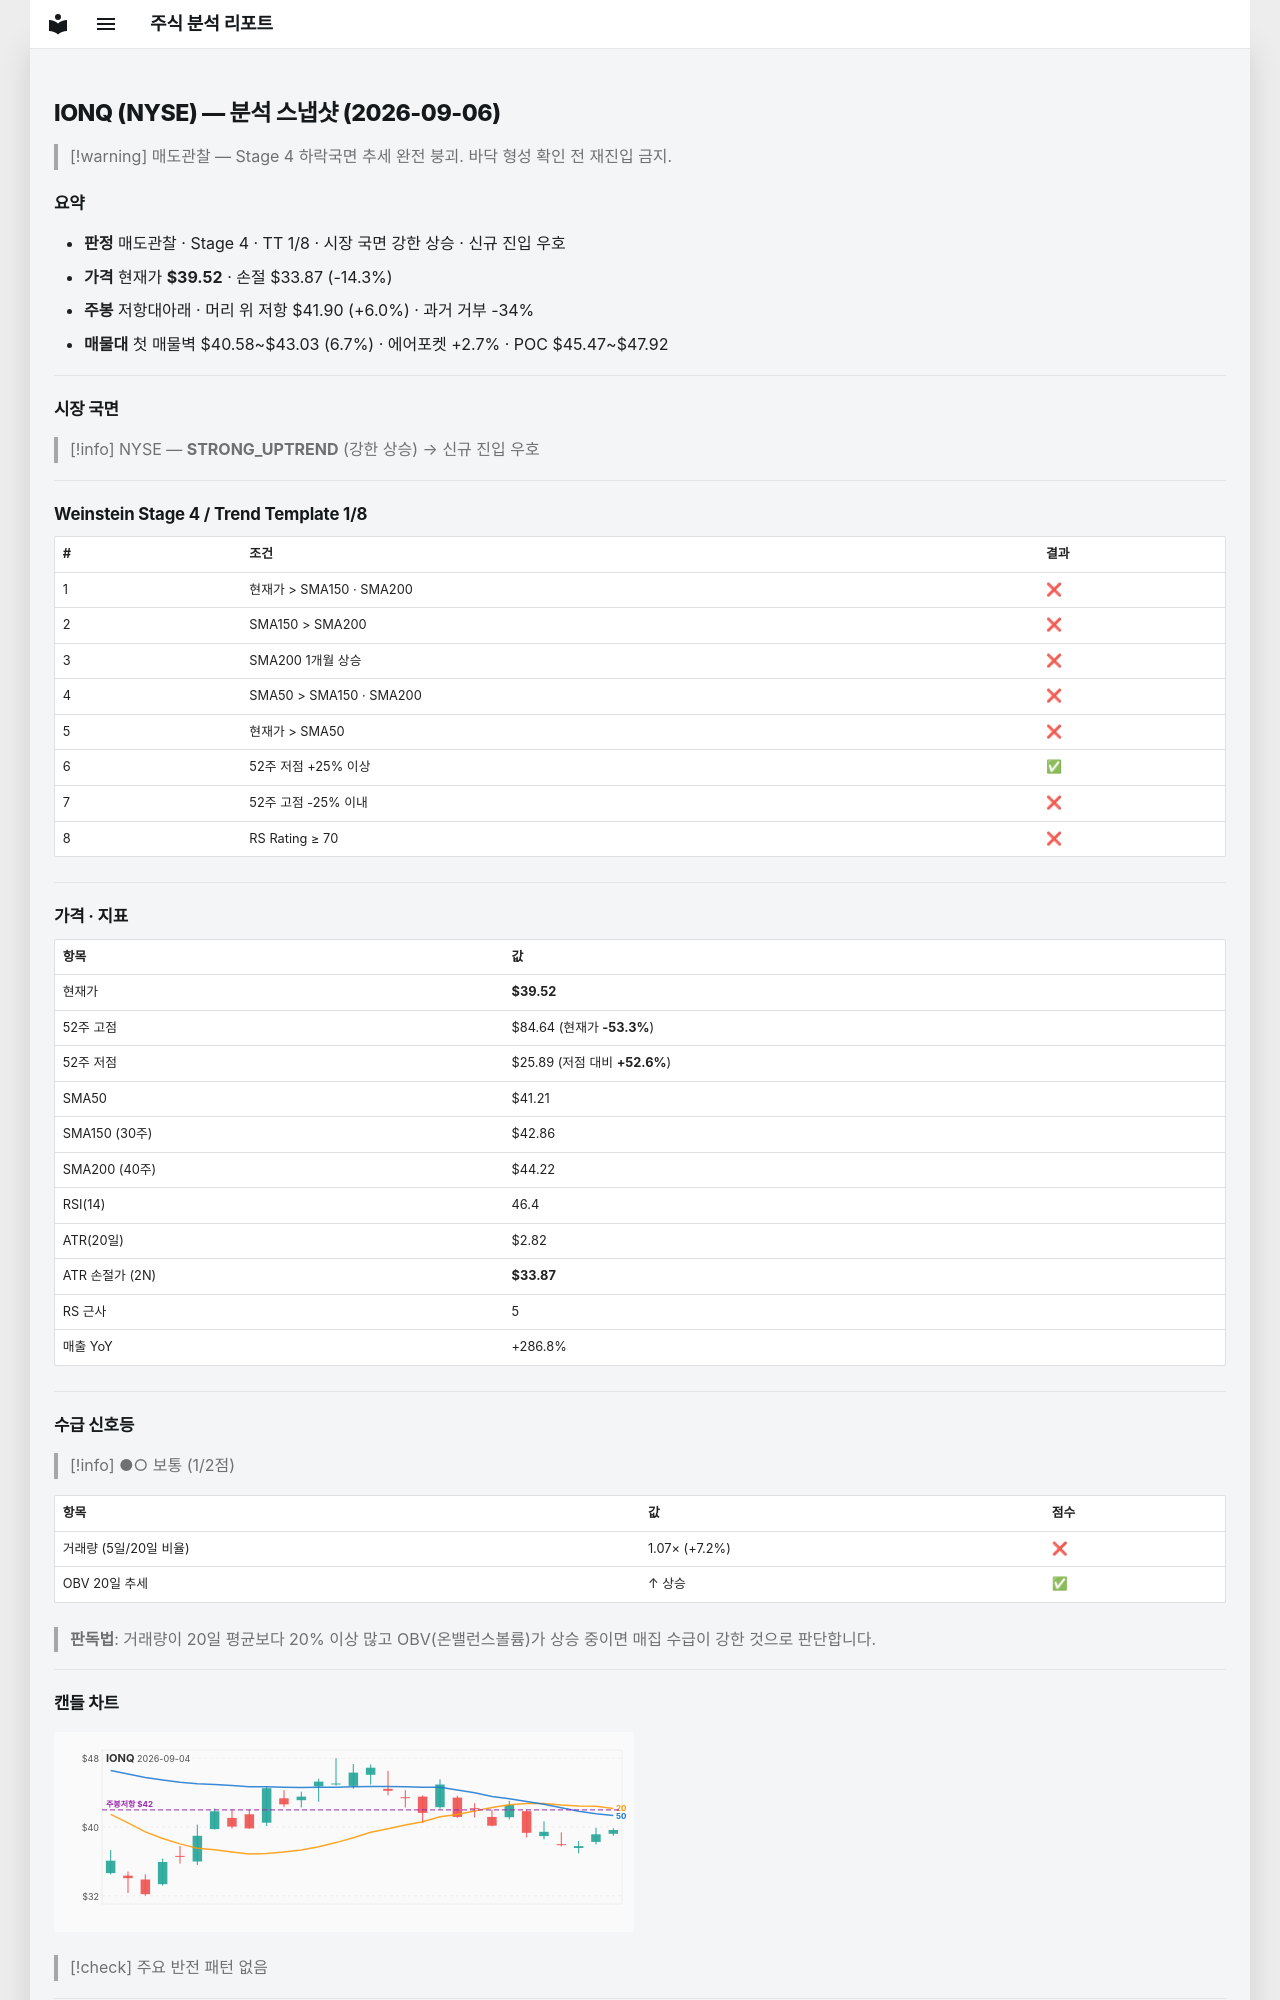

repository: soloandco/stock-reports · page: snapshots/IONQ-2026-09-06/index.html · generator: mkdocs

---
type: analysis-snapshot
title: IONQ 분석 스냅샷
ticker: IONQ
market: NYSE
created: 2026-09-06
updated: 2026-09-06
bar-date: 2026-09-04
verdict: 매도관찰
real-rr: 0.42
sma50-gap-pct: -4.1
weekly-position: 저항대아래
weekly-overhead-price: 41.90
weekly-overhead-pct: 6.0
stage: 4
trend-template-score: 1
price: 39.52000045776367
stop-price: 33.870763538923455
market-regime: STRONG_UPTREND
supply-demand-score: 1/2
supply-demand-label: 보통
status: tracking
tags:
  - stock-agent
  - watchlist
  - IONQ
  - analysis
related:
  - "[[analysis-template]]"
---

# IONQ (NYSE) — 분석 스냅샷 (2026-09-06)

> [!warning] 매도관찰 — Stage 4 하락국면
> 추세 완전 붕괴. 바닥 형성 확인 전 재진입 금지.

## 요약

- **판정** 매도관찰 · Stage 4 · TT 1/8 · 시장 국면 강한 상승 · 신규 진입 우호
- **가격** 현재가 **$39.52** · 손절 $33.87 (-14.3%)
- **주봉** 저항대아래 · 머리 위 저항 $41.90 (+6.0%) · 과거 거부 -34%
- **매물대** 첫 매물벽 $40.58~$43.03 (6.7%) · 에어포켓 +2.7% · POC $45.47~$47.92

---

## 시장 국면

> [!info] NYSE — **STRONG_UPTREND** (강한 상승) → 신규 진입 우호

---

## Weinstein Stage 4 / Trend Template 1/8

| # | 조건 | 결과 |
|---|------|------|
| 1 | 현재가 > SMA150 · SMA200 | ❌ |
| 2 | SMA150 > SMA200 | ❌ |
| 3 | SMA200 1개월 상승 | ❌ |
| 4 | SMA50 > SMA150 · SMA200 | ❌ |
| 5 | 현재가 > SMA50 | ❌ |
| 6 | 52주 저점 +25% 이상 | ✅ |
| 7 | 52주 고점 -25% 이내 | ❌ |
| 8 | RS Rating ≥ 70 | ❌ |

---

## 가격 · 지표

| 항목 | 값 |
|------|---|
| 현재가 | **$39.52** |
| 52주 고점 | $84.64 (현재가 **-53.3%**) |
| 52주 저점 | $25.89 (저점 대비 **+52.6%**) |
| SMA50 | $41.21 |
| SMA150 (30주) | $42.86 |
| SMA200 (40주) | $44.22 |
| RSI(14) | 46.4 |
| ATR(20일) | $2.82 |
| ATR 손절가 (2N) | **$33.87** |
| RS 근사 | 5 |
| 매출 YoY | +286.8% |

---
## 수급 신호등

> [!info] ●○ 보통 (1/2점)

| 항목 | 값 | 점수 |
|------|------|------|
| 거래량 (5일/20일 비율) | 1.07× (+7.2%) | ❌ |
| OBV 20일 추세 | ↑ 상승 | ✅ |

> **판독법**: 거래량이 20일 평균보다 20% 이상 많고 OBV(온밸런스볼륨)가 상승 중이면 매집 수급이 강한 것으로 판단합니다.

---
